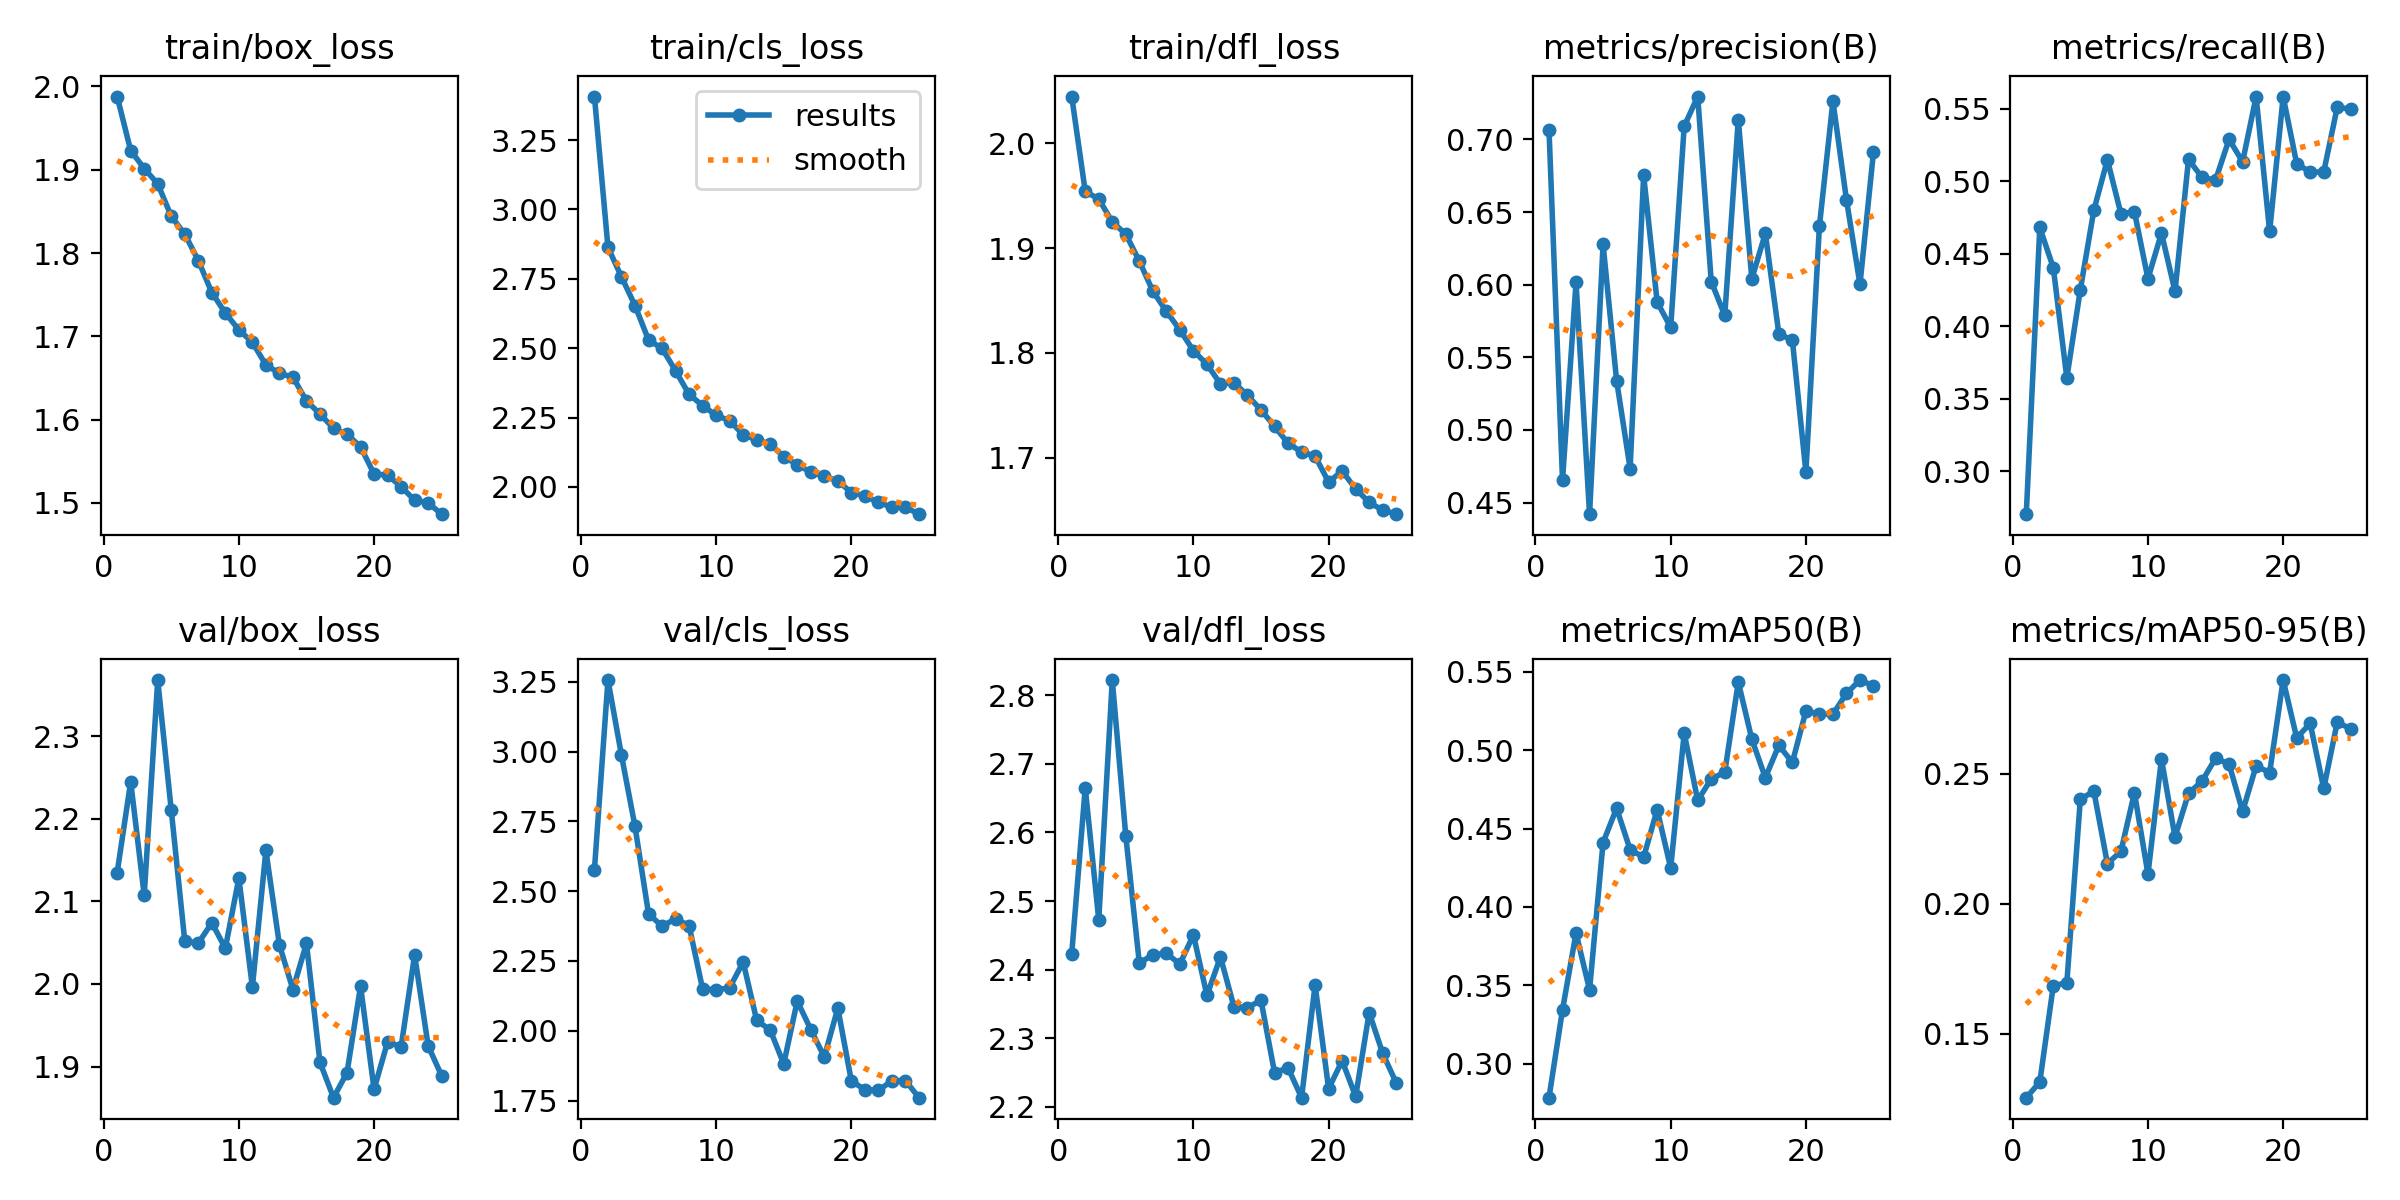

The table this chart was drawn from, first rows:
epoch, time, train/box_loss, train/cls_loss, train/dfl_loss, metrics/precision(B), metrics/recall(B), metrics/mAP50(B), metrics/mAP50-95(B), val/box_loss, val/cls_loss, val/dfl_loss, lr/pg0, lr/pg1, lr/pg2
1, 43.49, 1.988, 3.407, 2.044, 0.7068, 0.2705, 0.2783, 0.1254, 2.135, 2.577, 2.423, 0.000255, 0.000255, 0.000255
2, 81.1, 1.923, 2.863, 1.954, 0.4654, 0.4682, 0.3344, 0.1314, 2.245, 3.256, 2.665, 0.0005012, 0.0005012, 0.0005012
3, 118.1, 1.901, 2.757, 1.947, 0.6017, 0.4404, 0.3833, 0.1685, 2.107, 2.987, 2.473, 0.0007373, 0.0007373, 0.0007373
4, 154.9, 1.883, 2.654, 1.925, 0.442, 0.3644, 0.3471, 0.1696, 2.368, 2.732, 2.822, 0.0007233, 0.0007233, 0.0007233
5, 191.6, 1.844, 2.53, 1.913, 0.6277, 0.4254, 0.4411, 0.2402, 2.21, 2.419, 2.595, 0.0007081, 0.0007081, 0.0007081
6, 228.3, 1.823, 2.499, 1.888, 0.534, 0.4802, 0.463, 0.2432, 2.052, 2.374, 2.409, 0.0006929, 0.0006929, 0.0006929
7, 265.1, 1.791, 2.418, 1.859, 0.4734, 0.5149, 0.4366, 0.2154, 2.049, 2.401, 2.422, 0.0006776, 0.0006776, 0.0006776
8, 301.8, 1.753, 2.333, 1.84, 0.6753, 0.4777, 0.4318, 0.2201, 2.074, 2.377, 2.424, 0.0006624, 0.0006624, 0.0006624
9, 338.4, 1.728, 2.293, 1.822, 0.588, 0.479, 0.4621, 0.2427, 2.043, 2.15, 2.408, 0.0006472, 0.0006472, 0.0006472
10, 375.3, 1.708, 2.258, 1.802, 0.5706, 0.4328, 0.4248, 0.2114, 2.128, 2.147, 2.451, 0.000632, 0.000632, 0.000632
11, 412, 1.693, 2.239, 1.789, 0.7091, 0.4644, 0.5108, 0.2556, 1.996, 2.154, 2.363, 0.0006167, 0.0006167, 0.0006167
12, 448.7, 1.666, 2.188, 1.77, 0.7295, 0.4242, 0.468, 0.2256, 2.162, 2.246, 2.419, 0.0006015, 0.0006015, 0.0006015
13, 485.4, 1.655, 2.169, 1.772, 0.6021, 0.5151, 0.4817, 0.2424, 2.047, 2.037, 2.346, 0.0005863, 0.0005863, 0.0005863
14, 521.9, 1.651, 2.154, 1.76, 0.5788, 0.5027, 0.4859, 0.2471, 1.993, 2.003, 2.345, 0.0005711, 0.0005711, 0.0005711
15, 558.6, 1.623, 2.109, 1.746, 0.7137, 0.501, 0.5435, 0.2559, 2.049, 1.881, 2.355, 0.0005558, 0.0005558, 0.0005558
16, 595.3, 1.607, 2.08, 1.73, 0.604, 0.529, 0.5071, 0.2537, 1.905, 2.107, 2.25, 0.0005406, 0.0005406, 0.0005406
17, 631.9, 1.59, 2.053, 1.714, 0.6353, 0.5135, 0.4825, 0.2354, 1.862, 2.005, 2.257, 0.0005254, 0.0005254, 0.0005254
18, 668.6, 1.582, 2.039, 1.706, 0.5662, 0.5585, 0.503, 0.253, 1.893, 1.906, 2.213, 0.0005102, 0.0005102, 0.0005102
19, 705.2, 1.567, 2.022, 1.702, 0.5618, 0.4655, 0.4922, 0.2503, 1.997, 2.081, 2.378, 0.0004949, 0.0004949, 0.0004949
20, 741.7, 1.535, 1.979, 1.677, 0.471, 0.5585, 0.525, 0.286, 1.873, 1.82, 2.226, 0.0004797, 0.0004797, 0.0004797
21, 778.4, 1.533, 1.968, 1.688, 0.6403, 0.5122, 0.5231, 0.2638, 1.93, 1.789, 2.267, 0.0004645, 0.0004645, 0.0004645
22, 814.9, 1.519, 1.944, 1.67, 0.7264, 0.5064, 0.523, 0.2693, 1.924, 1.786, 2.215, 0.0004492, 0.0004492, 0.0004492
23, 851.5, 1.503, 1.927, 1.658, 0.6585, 0.5065, 0.5362, 0.2443, 2.035, 1.821, 2.337, 0.000434, 0.000434, 0.000434
24, 888.2, 1.5, 1.927, 1.65, 0.6003, 0.5512, 0.5448, 0.2698, 1.925, 1.822, 2.278, 0.0004188, 0.0004188, 0.0004188
25, 924.8, 1.486, 1.901, 1.646, 0.6915, 0.5498, 0.541, 0.2672, 1.889, 1.76, 2.235, 0.0004036, 0.0004036, 0.0004036
